Run: headless pygame with SDL's dummy video driver; simulated clock (each Clock.tick advances the game by its frame time, no real sleeping); random seed 0; keys injected as events and as key.get_pressed() state; mouse plan: one left click at the window centre at the start of phase 2, then a move to the lower-right quarter at the start of phase 3.
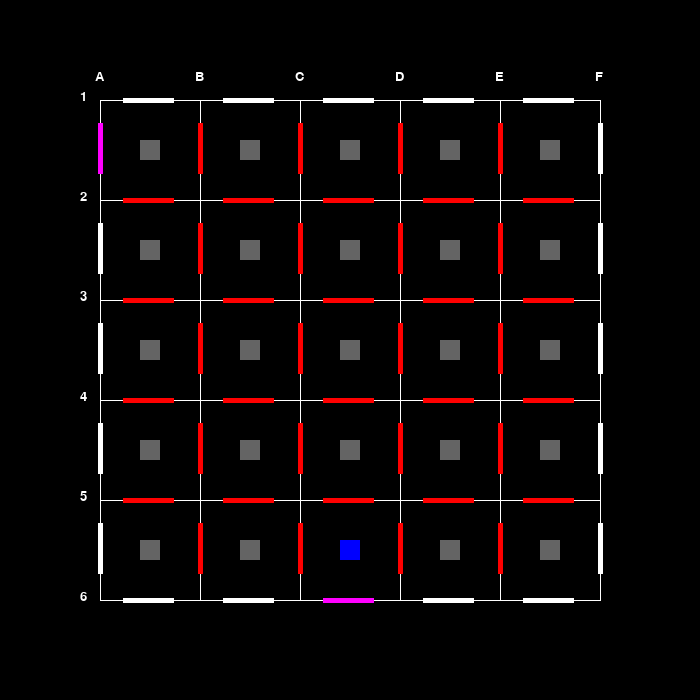
Frame 1 of 4 · flips 1–60 · no input
Frame 2 of 4 · flips 61–180 · clicked the window centre · tapped SPACE, RETURN · held RIGHT (→), D · screen unchanged from frame 1, image omitted
Frame 3 of 4 · flips 181–300 · moved the mouse to the lower-right quarter · held DOWN (↓), S · screen unchanged from frame 2, image omitted
Frame 4 of 4 · flips 301–420 · held LEFT (←), A, UP (↑), W · screen unchanged from frame 3, image omitted

The pygame program that drew these frames:

import pygame
from pygame.locals import *

pygame.init()
pygame.display.set_caption('Portcullis prototyping')
screen = pygame.display.set_mode((700, 700))
font = pygame.font.SysFont("arial", 20)

DEBUG = True

WHITE  = (255, 255, 255)
GREY   = (100, 100, 100)
BLUE   = (000, 000, 255)
GREEN  = (000, 255, 000)
RED    = (255, 000, 000)
YELLOW = (255, 255, 000)
ORANGE = (255, 165, 000)
PURPLE = (255, 000 ,255)

alpha = {1 : 'A', 2 : 'B', 3 : 'C', 4 : 'D', 5 : 'E', 6 : 'F'}

grid = True
f4key = False
altkey = False
exitcondition = False

playerLoc = 'C5'

doors = {
    # Horizontal
    'A1': {'status': 'W', 'coord':((125,100),(175,100)), 'set': 'omega'},
    'A2': {'status': 'C', 'coord':((125,200),(175,200)), 'set': 'alpha'},
    'A3': {'status': 'C', 'coord':((125,300),(175,300)), 'set': 'alpha'},
    'A4': {'status': 'C', 'coord':((125,400),(175,400)), 'set': 'delta'},
    'A5': {'status': 'C', 'coord':((125,500),(175,500)), 'set': 'alpha'},
    'A6': {'status': 'W', 'coord':((125,600),(175,600)), 'set': 'delta'},
    'B1': {'status': 'W', 'coord':((225,100),(275,100)), 'set': 'omega'},
    'B2': {'status': 'C', 'coord':((225,200),(275,200)), 'set': 'alpha'},
    'B3': {'status': 'C', 'coord':((225,300),(275,300)), 'set': 'beta'},
    'B4': {'status': 'C', 'coord':((225,400),(275,400)), 'set': 'beta'},
    'B5': {'status': 'C', 'coord':((225,500),(275,500)), 'set': 'alpha'},
    'B6': {'status': 'W', 'coord':((225,600),(275,600)), 'set': 'omega'},
    'C1': {'status': 'W', 'coord':((325,100),(375,100)), 'set': 'omega'},
    'C2': {'status': 'C', 'coord':((325,200),(375,200)), 'set': 'alpha'},
    'C3': {'status': 'C', 'coord':((325,300),(375,300)), 'set': 'delta'},
    'C4': {'status': 'C', 'coord':((325,400),(375,400)), 'set': 'delta'},
    'C5': {'status': 'C', 'coord':((325,500),(375,500)), 'set': 'alpha'},
    'C6': {'status': 'X', 'coord':((325,600),(375,600)), 'set': 'omega'},
    'D1': {'status': 'W', 'coord':((425,100),(475,100)), 'set': 'omega'},
    'D2': {'status': 'C', 'coord':((425,200),(475,200)), 'set': 'alpha'},
    'D3': {'status': 'C', 'coord':((425,300),(475,300)), 'set': 'beta'},
    'D4': {'status': 'C', 'coord':((425,400),(475,400)), 'set': 'delta'},
    'D5': {'status': 'C', 'coord':((425,500),(475,500)), 'set': 'alpha'},
    'D6': {'status': 'W', 'coord':((425,600),(475,600)), 'set': 'omega'},
    'E1': {'status': 'W', 'coord':((525,100),(575,100)), 'set': 'omega'},
    'E2': {'status': 'C', 'coord':((525,200),(575,200)), 'set': 'delta'},
    'E3': {'status': 'C', 'coord':((525,300),(575,300)), 'set': 'alpha'},
    'E4': {'status': 'C', 'coord':((525,400),(575,400)), 'set': 'delta'},
    'E5': {'status': 'C', 'coord':((525,500),(575,500)), 'set': 'beta'},
    'E6': {'status': 'W', 'coord':((525,600),(575,600)), 'set': 'omega'},
    # Vertical
    '1A': {'status': 'X', 'coord':((100,125),(100,175)), 'set': 'omega'},
    '2A': {'status': 'W', 'coord':((100,225),(100,275)), 'set': 'omega'},
    '3A': {'status': 'W', 'coord':((100,325),(100,375)), 'set': 'omega'},
    '4A': {'status': 'W', 'coord':((100,425),(100,475)), 'set': 'omega'},
    '5A': {'status': 'W', 'coord':((100,525),(100,575)), 'set': 'omega'},
    '1B': {'status': 'C', 'coord':((200,125),(200,175)), 'set': 'beta'},
    '2B': {'status': 'C', 'coord':((200,225),(200,275)), 'set': 'alpha'},
    '3B': {'status': 'C', 'coord':((200,325),(200,375)), 'set': 'gamma'},
    '4B': {'status': 'C', 'coord':((200,425),(200,475)), 'set': 'alpha'},
    '5B': {'status': 'C', 'coord':((200,525),(200,575)), 'set': 'gamma'},
    '1C': {'status': 'C', 'coord':((300,125),(300,175)), 'set': 'alpha'},
    '2C': {'status': 'C', 'coord':((300,225),(300,275)), 'set': 'delta'},
    '3C': {'status': 'C', 'coord':((300,325),(300,375)), 'set': 'gamma'},
    '4C': {'status': 'C', 'coord':((300,425),(300,475)), 'set': 'alpha'},
    '5C': {'status': 'C', 'coord':((300,525),(300,575)), 'set': 'alpha'},
    '1D': {'status': 'C', 'coord':((400,125),(400,175)), 'set': 'beta'},
    '2D': {'status': 'C', 'coord':((400,225),(400,275)), 'set': 'alpha'},
    '3D': {'status': 'C', 'coord':((400,325),(400,375)), 'set': 'delta'},
    '4D': {'status': 'C', 'coord':((400,425),(400,475)), 'set': 'beta'},
    '5D': {'status': 'C', 'coord':((400,525),(400,575)), 'set': 'alpha'},
    '1E': {'status': 'C', 'coord':((500,125),(500,175)), 'set': 'gamma'},
    '2E': {'status': 'C', 'coord':((500,225),(500,275)), 'set': 'alpha'},
    '3E': {'status': 'C', 'coord':((500,325),(500,375)), 'set': 'gamma'},
    '4E': {'status': 'C', 'coord':((500,425),(500,475)), 'set': 'alpha'},
    '5E': {'status': 'C', 'coord':((500,525),(500,575)), 'set': 'alpha'},
    '1F': {'status': 'W', 'coord':((600,125),(600,175)), 'set': 'omega'},
    '2F': {'status': 'W', 'coord':((600,225),(600,275)), 'set': 'omega'},
    '3F': {'status': 'W', 'coord':((600,325),(600,375)), 'set': 'omega'},
    '4F': {'status': 'W', 'coord':((600,425),(600,475)), 'set': 'omega'},
    '5F': {'status': 'W', 'coord':((600,525),(600,575)), 'set': 'omega'},
}

matchSets = {
    'alpha': 'beta',
    'beta' : 'alpha',
    'gamma': 'delta',
    'delta': 'gamma',
}

playerLocations = {
    'A1': {'coord': (140, 140, 20, 20)},
    'A2': {'coord': (140, 240, 20, 20)},
    'A3': {'coord': (140, 340, 20, 20)},
    'A4': {'coord': (140, 440, 20, 20)},
    'A5': {'coord': (140, 540, 20, 20)},
    'B1': {'coord': (240, 140, 20, 20)},
    'B2': {'coord': (240, 240, 20, 20)},
    'B3': {'coord': (240, 340, 20, 20)},
    'B4': {'coord': (240, 440, 20, 20)},
    'B5': {'coord': (240, 540, 20, 20)},
    'C1': {'coord': (340, 140, 20, 20)},
    'C2': {'coord': (340, 240, 20, 20)},
    'C3': {'coord': (340, 340, 20, 20)},
    'C4': {'coord': (340, 440, 20, 20)},
    'C5': {'coord': (340, 540, 20, 20)},
    'D1': {'coord': (440, 140, 20, 20)},
    'D2': {'coord': (440, 240, 20, 20)},
    'D3': {'coord': (440, 340, 20, 20)},
    'D4': {'coord': (440, 440, 20, 20)},
    'D5': {'coord': (440, 540, 20, 20)},
    'E1': {'coord': (540, 140, 20, 20)},
    'E2': {'coord': (540, 240, 20, 20)},
    'E3': {'coord': (540, 340, 20, 20)},
    'E4': {'coord': (540, 440, 20, 20)},
    'E5': {'coord': (540, 540, 20, 20)},
}

cells = {
    'A1': {'NOR':('A1','XX'), 'SOU':('A2','A2'), 'EAS': ('1B','B1'), 'WES':('1A','XX')},
    'A2': {'NOR':('A2','A1'), 'SOU':('A3','A3'), 'EAS': ('2B','B2'), 'WES':('2A','XX')},
    'A3': {'NOR':('A3','A2'), 'SOU':('A4','A4'), 'EAS': ('3B','B3'), 'WES':('3A','XX')},
    'A4': {'NOR':('A4','A3'), 'SOU':('A5','A5'), 'EAS': ('4B','B4'), 'WES':('4A','XX')},
    'A5': {'NOR':('A5','A4'), 'SOU':('A6','XX'), 'EAS': ('5B','B5'), 'WES':('5A','XX')},
    'B1': {'NOR':('B1','XX'), 'SOU':('B2','B2'), 'EAS': ('1C','C1'), 'WES':('1B','A1')},
    'B2': {'NOR':('B2','B1'), 'SOU':('B3','B3'), 'EAS': ('2C','C2'), 'WES':('2B','A2')},
    'B3': {'NOR':('B3','B2'), 'SOU':('B4','B4'), 'EAS': ('3C','C3'), 'WES':('3B','A3')},
    'B4': {'NOR':('B4','B3'), 'SOU':('B5','B5'), 'EAS': ('4C','C4'), 'WES':('4B','A4')},
    'B5': {'NOR':('B5','B4'), 'SOU':('B6','XX'), 'EAS': ('5C','C5'), 'WES':('5B','A5')},
    'C1': {'NOR':('C1','XX'), 'SOU':('C2','C2'), 'EAS': ('1D','D1'), 'WES':('1C','B1')},
    'C2': {'NOR':('C2','C1'), 'SOU':('C3','C3'), 'EAS': ('2D','D2'), 'WES':('2C','B2')},
    'C3': {'NOR':('C3','C2'), 'SOU':('C4','C4'), 'EAS': ('3D','D3'), 'WES':('3C','B3')},
    'C4': {'NOR':('C4','C3'), 'SOU':('C5','C5'), 'EAS': ('4D','D4'), 'WES':('4C','B4')},
    'C5': {'NOR':('C5','C4'), 'SOU':('C6','XX'), 'EAS': ('5D','D5'), 'WES':('5C','B5')},
    'D1': {'NOR':('D1','XX'), 'SOU':('D2','D2'), 'EAS': ('1E','E1'), 'WES':('1D','C1')},
    'D2': {'NOR':('D2','D1'), 'SOU':('D3','D3'), 'EAS': ('2E','E2'), 'WES':('2D','C2')},
    'D3': {'NOR':('D3','D2'), 'SOU':('D4','D4'), 'EAS': ('3E','E3'), 'WES':('3D','C3')},
    'D4': {'NOR':('D4','D3'), 'SOU':('D5','D5'), 'EAS': ('4E','E4'), 'WES':('4D','C4')},
    'D5': {'NOR':('D5','D4'), 'SOU':('D6','XX'), 'EAS': ('5E','E5'), 'WES':('5D','C5')},
    'E1': {'NOR':('E1','XX'), 'SOU':('E2','E2'), 'EAS': ('1F','XX'), 'WES':('1E','D1')},
    'E2': {'NOR':('E2','E1'), 'SOU':('E3','E3'), 'EAS': ('2F','XX'), 'WES':('2E','D2')},
    'E3': {'NOR':('E3','E2'), 'SOU':('E4','E4'), 'EAS': ('3F','XX'), 'WES':('3E','D3')},
    'E4': {'NOR':('E4','E3'), 'SOU':('E5','E5'), 'EAS': ('4F','XX'), 'WES':('4E','D4')},
    'E5': {'NOR':('E5','E4'), 'SOU':('E6','XX'), 'EAS': ('5F','XX'), 'WES':('5E','D5')},
}

def log(msg):
    if DEBUG:
        print(":> %s" % (str(msg)))

def drawDoor(door, color):
    if door[0].isdigit():
        pygame.draw.line(screen, color, (doors[door]['coord'][0][0], doors[door]['coord'][0][1]-2), (doors[door]['coord'][1][0], doors[door]['coord'][1][1]-2), 5)
    else:
        pygame.draw.line(screen, color, (doors[door]['coord'][0][0]-2, doors[door]['coord'][0][1]), (doors[door]['coord'][1][0]-2, doors[door]['coord'][1][1]), 5)

def drawPlayer():
    pygame.draw.rect(screen, BLUE, playerLocations[playerLoc]['coord'])

def updateDoorStatus():
    for door in list(doors.keys()): # Redraw doors
        COLOR = (0,0,0)
        if doors[door]['status'].upper() == 'C':   # Closed Door
            COLOR = RED
        elif doors[door]['status'].upper() == 'O': # Open Door
            COLOR = GREEN
        elif doors[door]['status'].upper() == 'W': # Wall
            COLOR = WHITE
        elif doors[door]['status'].upper() == 'X': # Exit
            COLOR = PURPLE
        else:
            COLOR = ORANGE
        drawDoor(door, COLOR)

def updateSet(newStatus, changeSet):
    for door in list(doors.keys()):
        if doors[door]['set'] == changeSet:
            doors[door]['status'] = newStatus
        if doors[door]['set'] == matchSets[changeSet]:
            if newStatus == 'C':
                doors[door]['status'] = 'O'
            if newStatus == 'O':
                doors[door]['status'] = 'C'

    updateDoorStatus()

def doorClick():
        mouse = pygame.mouse.get_pos()
        for door in list(doors.keys()):
            doorToUpdate = ''
            if door[0].isdigit(): # Vertical
                if doors[door]['coord'][0][0]+10 > mouse[0] > doors[door]['coord'][0][0]-5 and doors[door]['coord'][0][1]+50 > mouse[1] > doors[door]['coord'][0][1]:
                    doorToUpdate = door
            else: # Horizontal
                if doors[door]['coord'][0][0]+50 > mouse[0] > doors[door]['coord'][0][0] and doors[door]['coord'][0][1]+10 > mouse[1] > doors[door]['coord'][0][1]-5:
                    doorToUpdate = door
            for dir in list(cells[playerLoc].keys()):
                if cells[playerLoc][dir][0] == doorToUpdate:
                    if doors[door]['status'] == 'C':
                        newStatus = 'O'
                    else:
                        newStatus = 'C'

                    changeSet = doors[doorToUpdate]['set']
                    log('door: %s, set: %s, status: %s' % (doorToUpdate, changeSet, newStatus))
                    if doors[doorToUpdate]['status'] != 'W' and doors[doorToUpdate]['status'] != 'X' and doors[doorToUpdate]['status'] != '':
                        doors[doorToUpdate]['status'] = newStatus
                        updateSet(newStatus, changeSet)
                    break

def playerMovement(key, playerLoc):
    dir = ''
    if key == pygame.K_UP:
        dir = 'NOR'
    if key == pygame.K_DOWN:
        dir = 'SOU'
    if key == pygame.K_LEFT:
        dir = 'WES'
    if key == pygame.K_RIGHT:
        dir = 'EAS'
    if dir != '':
        if doors[cells[playerLoc][dir][0]]['status'] == 'O':
            if cells[playerLoc][dir][1] != 'XX':
                playerLoc = cells[playerLoc][dir][1]
    return playerLoc

def drawPlayerSpaces():
    for loc in list(playerLocations.keys()):
            pygame.draw.rect(screen, GREY, playerLocations[loc]['coord']) #Player Spaces

if grid: # Displays grid as guide if enabled
    for i in range(1,7):
        pygame.draw.line(screen, WHITE, [i*100, 100], [i*100,600], 1) # Vertical
        screen.blit(font.render(alpha[i], True, WHITE),((i*100)-5, 70)) # Alpha characters
        pygame.draw.line(screen, WHITE, [100, i*100], [600,i*100], 1) # Horizontal
        screen.blit(font.render(str(i), True, WHITE),(80, (i*100)-10)) # Digits
    drawPlayerSpaces()

updateDoorStatus() # draw doors first time
drawPlayer() # draw player first time

while not exitcondition:
    for event in pygame.event.get():
        if event.type==pygame.QUIT:
            exitcondition=True
        elif event.type==pygame.KEYDOWN:
            if event.key==pygame.K_RALT or event.key==pygame.K_LALT:
                altkey=True
            elif event.key==pygame.K_F4:
                f4key=True
        elif event.type==pygame.KEYUP:
            if event.key==pygame.K_RALT or event.key==pygame.K_LALT:
                altkey=False
            elif event.key==pygame.K_F4:
                f4key=False
        if event.type == pygame.MOUSEBUTTONUP:
            doorClick()
        if event.type == pygame.KEYDOWN:
            playerLoc = playerMovement(event.key, playerLoc)
            drawPlayerSpaces()
            drawPlayer()
    if altkey and f4key:
        exitcondition=True

    pygame.display.flip()
